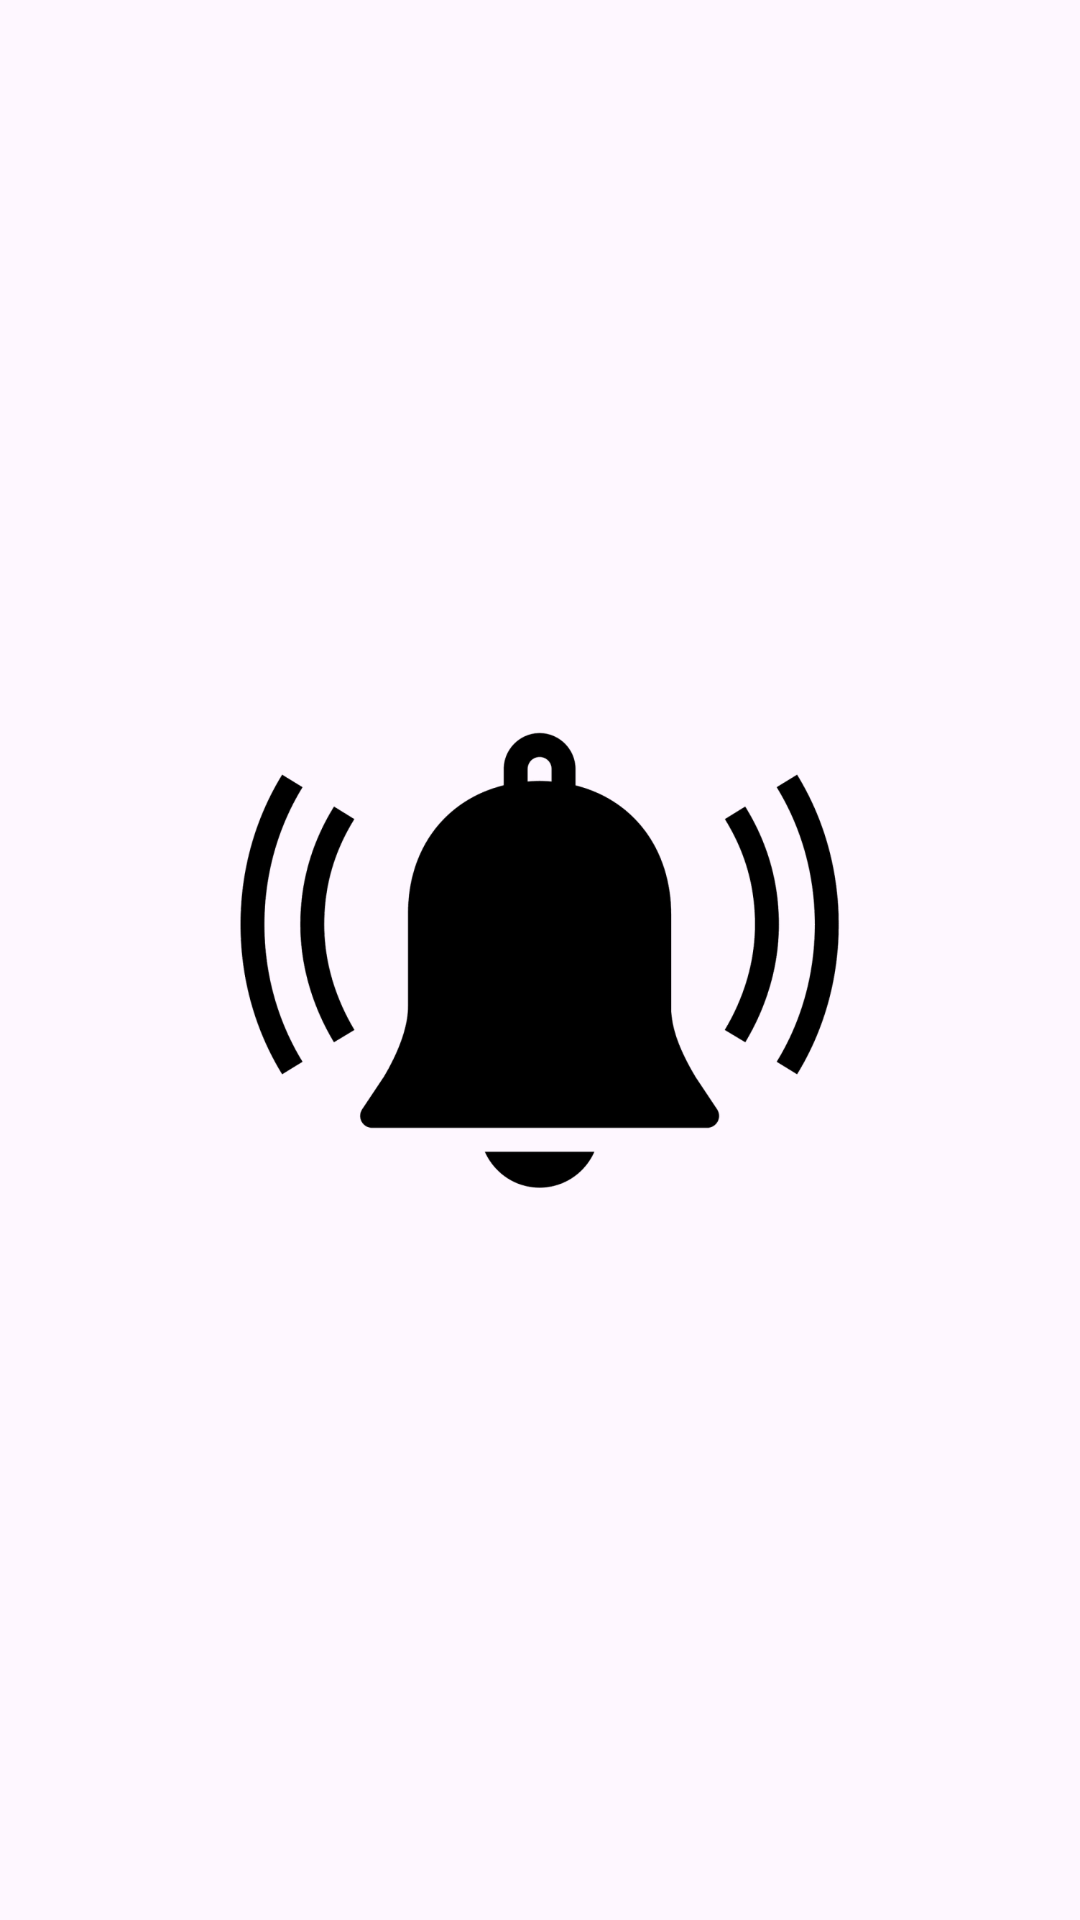

The Android layout XML behind this screen, and the referenced resources:
<!-- AndroidManifest.xml: application theme Theme.ExpireGuard -->
<!-- res/layout/activity_launcher.xml -->
<?xml version="1.0" encoding="utf-8"?>
<androidx.constraintlayout.widget.ConstraintLayout xmlns:android="http://schemas.android.com/apk/res/android"
    xmlns:app="http://schemas.android.com/apk/res-auto"
    xmlns:tools="http://schemas.android.com/tools"
    android:id="@+id/btn_add_product_back"
    android:layout_width="match_parent"
    android:layout_height="match_parent"
    tools:context=".LauncherActivity">

    <ImageView
        android:id="@+id/imageView2"
        android:layout_width="200dp"
        android:layout_height="200dp"
        app:layout_constraintBottom_toBottomOf="parent"
        app:layout_constraintEnd_toEndOf="parent"
        app:layout_constraintStart_toStartOf="parent"
        app:layout_constraintTop_toTopOf="parent"
        app:srcCompat="@mipmap/logo" />
</androidx.constraintlayout.widget.ConstraintLayout>
<!-- resources referenced by this layout -->
<resources>
  <!-- mipmap logo: png bitmap (mipmap-hdpi, 35875 bytes) -->
  <style name="Theme.ExpireGuard" parent="Base.Theme.ExpireGuard" />
  <style name="Base.Theme.ExpireGuard" parent="Theme.Material3.DayNight.NoActionBar">
          
          
      </style>
</resources>
